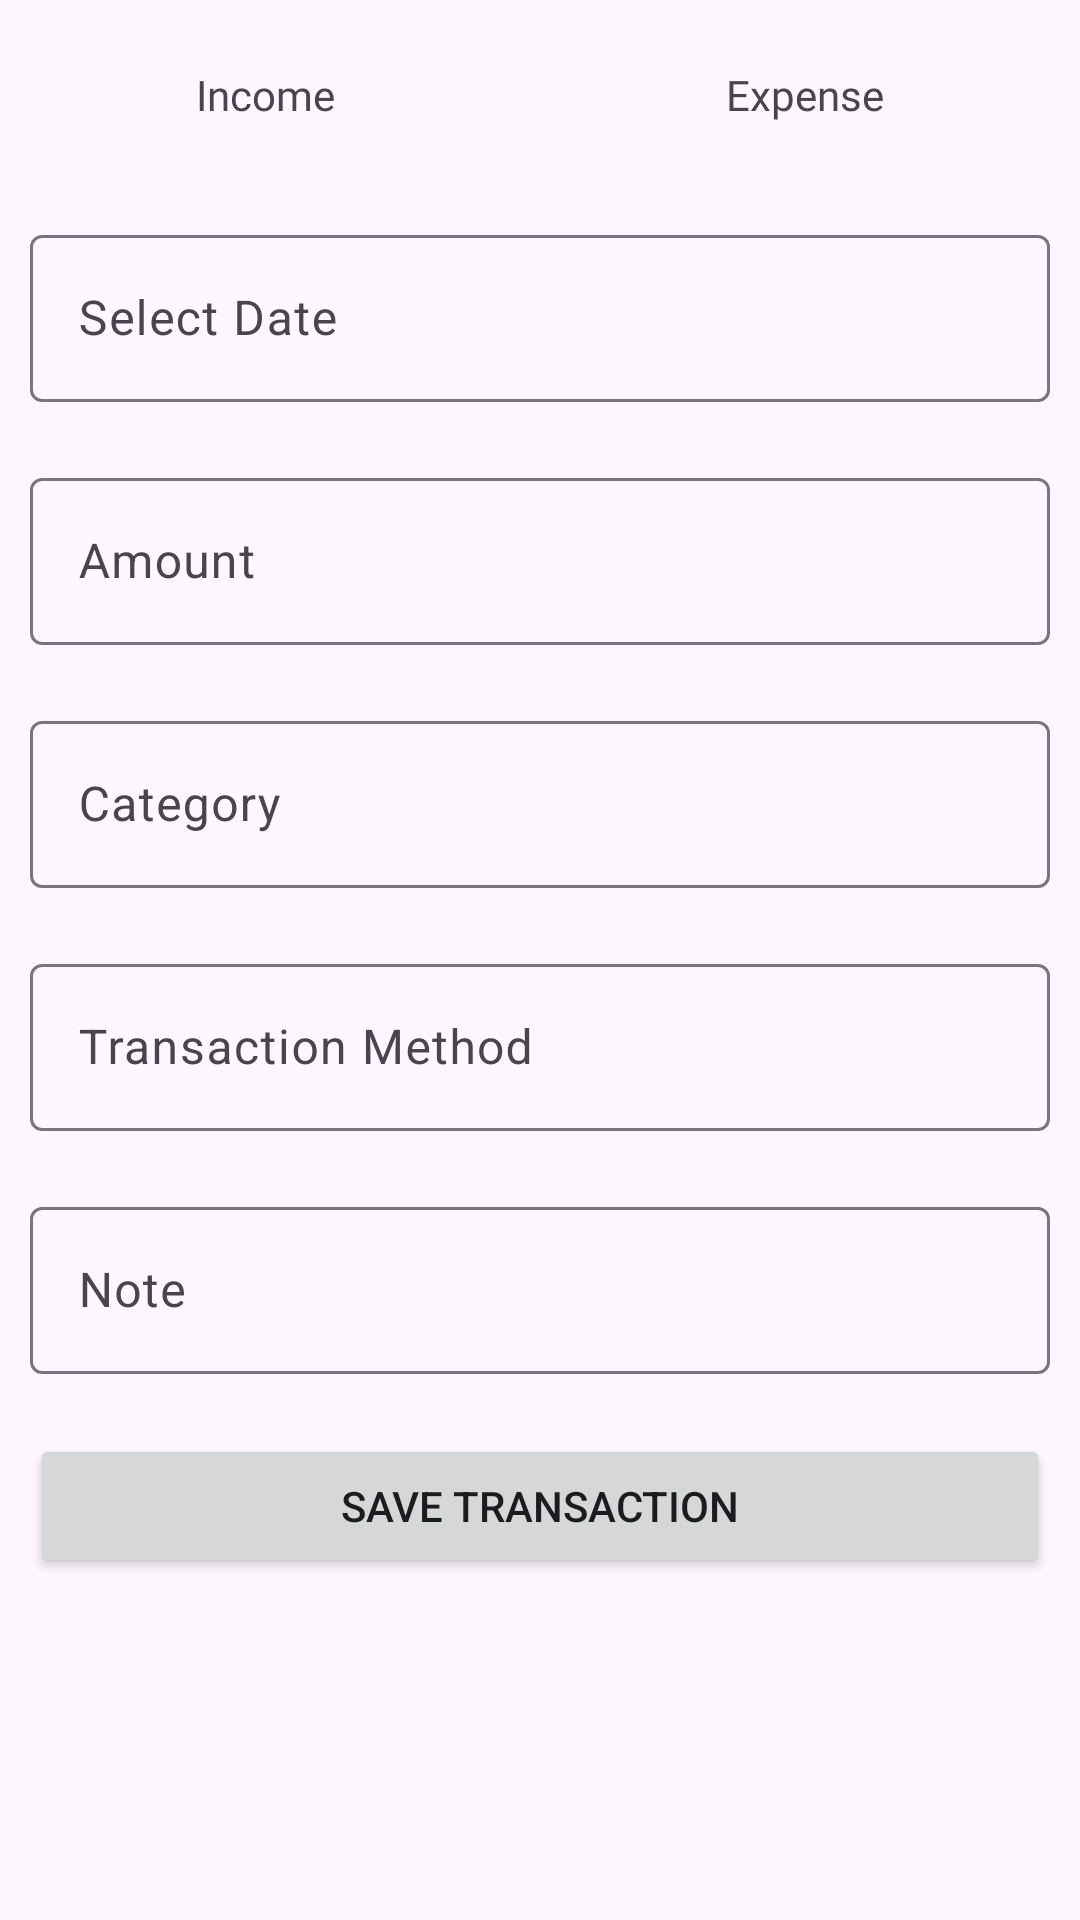

Write the Android layout XML for this screen, with the resource values it uses.
<!-- AndroidManifest.xml: application theme Theme.BudgetApp -->
<!-- res/layout/fragment_add_transaction.xml -->
<?xml version="1.0" encoding="utf-8"?>
<FrameLayout xmlns:android="http://schemas.android.com/apk/res/android"
    xmlns:app="http://schemas.android.com/apk/res-auto"
    xmlns:tools="http://schemas.android.com/tools"
    android:layout_width="match_parent"
    android:layout_height="match_parent"
    android:background="@drawable/dialog_bg"
    tools:context=".UI.Fragments.AddTransactionFragment">

    <ScrollView
        android:layout_width="match_parent"
        android:layout_height="match_parent">

        <LinearLayout
            android:layout_width="match_parent"
            android:layout_height="wrap_content"
            android:orientation="vertical">

            <LinearLayout
                android:layout_width="match_parent"
                android:layout_height="match_parent"
                android:orientation="horizontal">

                <TextView
                    android:id="@+id/incomeBtn"
                    android:layout_width="wrap_content"
                    android:layout_height="wrap_content"
                    android:layout_margin="10dp"
                    android:layout_weight="1"
                    android:background="@drawable/default_selector"
                    android:fontFamily="@font/roboto_medium"
                    android:gravity="center"
                    android:padding="12dp"
                    android:text="Income" />

                <TextView
                    android:id="@+id/expenseBtn"
                    android:layout_width="wrap_content"
                    android:layout_height="wrap_content"
                    android:layout_margin="10dp"
                    android:layout_weight="1"
                    android:background="@drawable/default_selector"
                    android:fontFamily="@font/roboto_medium"
                    android:gravity="center"
                    android:padding="12dp"
                    android:text="Expense" />

            </LinearLayout>

            <com.google.android.material.textfield.TextInputLayout
                android:layout_width="match_parent"
                android:layout_height="match_parent"
                android:layout_margin="10dp">

                <com.google.android.material.textfield.TextInputEditText
                    android:id="@+id/date"
                    android:layout_width="match_parent"
                    android:layout_height="wrap_content"
                    android:focusable="false"
                    android:hint="Select Date" />
            </com.google.android.material.textfield.TextInputLayout>

            <com.google.android.material.textfield.TextInputLayout
                android:layout_width="match_parent"
                android:layout_height="match_parent"
                android:layout_margin="10dp">

                <com.google.android.material.textfield.TextInputEditText
                    android:id="@+id/amount"
                    android:layout_width="match_parent"
                    android:layout_height="wrap_content"
                    android:hint="Amount"
                    android:inputType="numberDecimal" />
            </com.google.android.material.textfield.TextInputLayout>

            <com.google.android.material.textfield.TextInputLayout
                android:layout_width="match_parent"
                android:layout_height="match_parent"
                android:layout_margin="10dp"
                android:focusable="false">

                <com.google.android.material.textfield.TextInputEditText
                    android:id="@+id/category"
                    android:layout_width="match_parent"
                    android:layout_height="wrap_content"
                    android:focusable="false"
                    android:hint="Category" />
            </com.google.android.material.textfield.TextInputLayout>

            <com.google.android.material.textfield.TextInputLayout
                android:layout_width="match_parent"
                android:layout_height="match_parent"
                android:layout_margin="10dp"
                android:focusable="false">

                <com.google.android.material.textfield.TextInputEditText
                    android:id="@+id/transactionMethod"
                    android:layout_width="match_parent"
                    android:layout_height="wrap_content"
                    android:focusable="false"
                    android:hint="Transaction Method" />
            </com.google.android.material.textfield.TextInputLayout>

            <com.google.android.material.textfield.TextInputLayout
                android:layout_width="match_parent"
                android:layout_height="match_parent"
                android:layout_margin="10dp">

                <com.google.android.material.textfield.TextInputEditText
                    android:id="@+id/note"
                    android:layout_width="match_parent"
                    android:layout_height="wrap_content"
                    android:hint="Note" />
            </com.google.android.material.textfield.TextInputLayout>

            <Button
                android:id="@+id/saveTransactionBtn"
                android:layout_width="match_parent"
                android:layout_height="wrap_content"
                android:layout_margin="10dp"
                android:gravity="center"
                android:text="Save Transaction"
                app:cornerRadius="3dp" />

        </LinearLayout>

    </ScrollView>

</FrameLayout>
<!-- resources referenced by this layout -->
<resources>
  <style name="Theme.BudgetApp" parent="Base.Theme.BudgetApp" />
  <style name="Base.Theme.BudgetApp" parent="Theme.Material3.Light.NoActionBar">
          
          
          <item name="colorPrimary">@color/orange</item>
      </style>
  <color name="orange">#F44336</color>
</resources>
